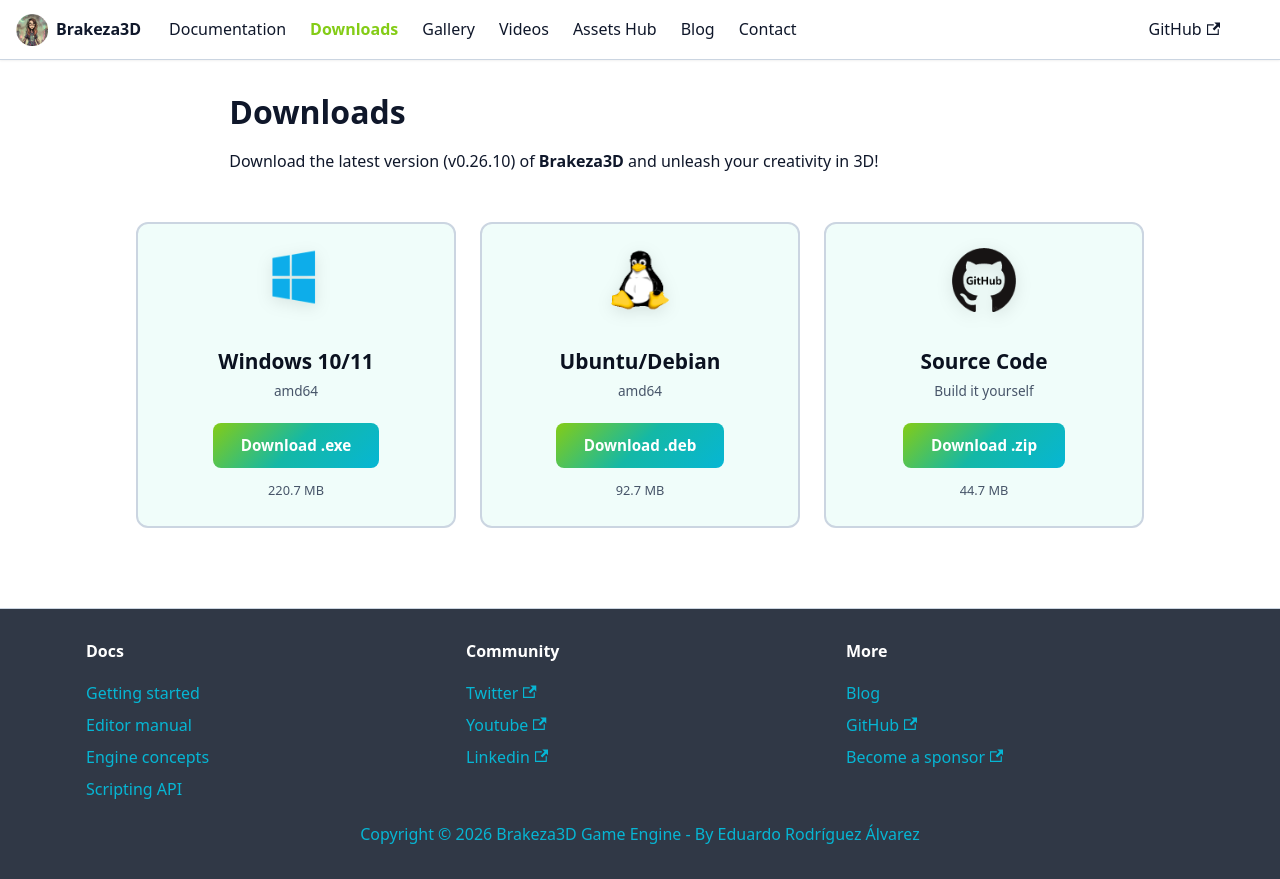

repository: rzeronte/brakeza3d · page: downloads/index.html · generator: docusaurus

---
title: Download Brakeza3D Game Engine for Windows and Linux
description: "Free download of the Brakeza3D open source 2D/3D game engine: Windows installer and Linux .deb package, with the integrated editor and Lua scripting."
---

import DownloadCards from '@site/src/components/DownloadCards';

# Downloads

Download the latest version (v0.26.10) of **Brakeza3D** and unleash your creativity in 3D!

<DownloadCards />
